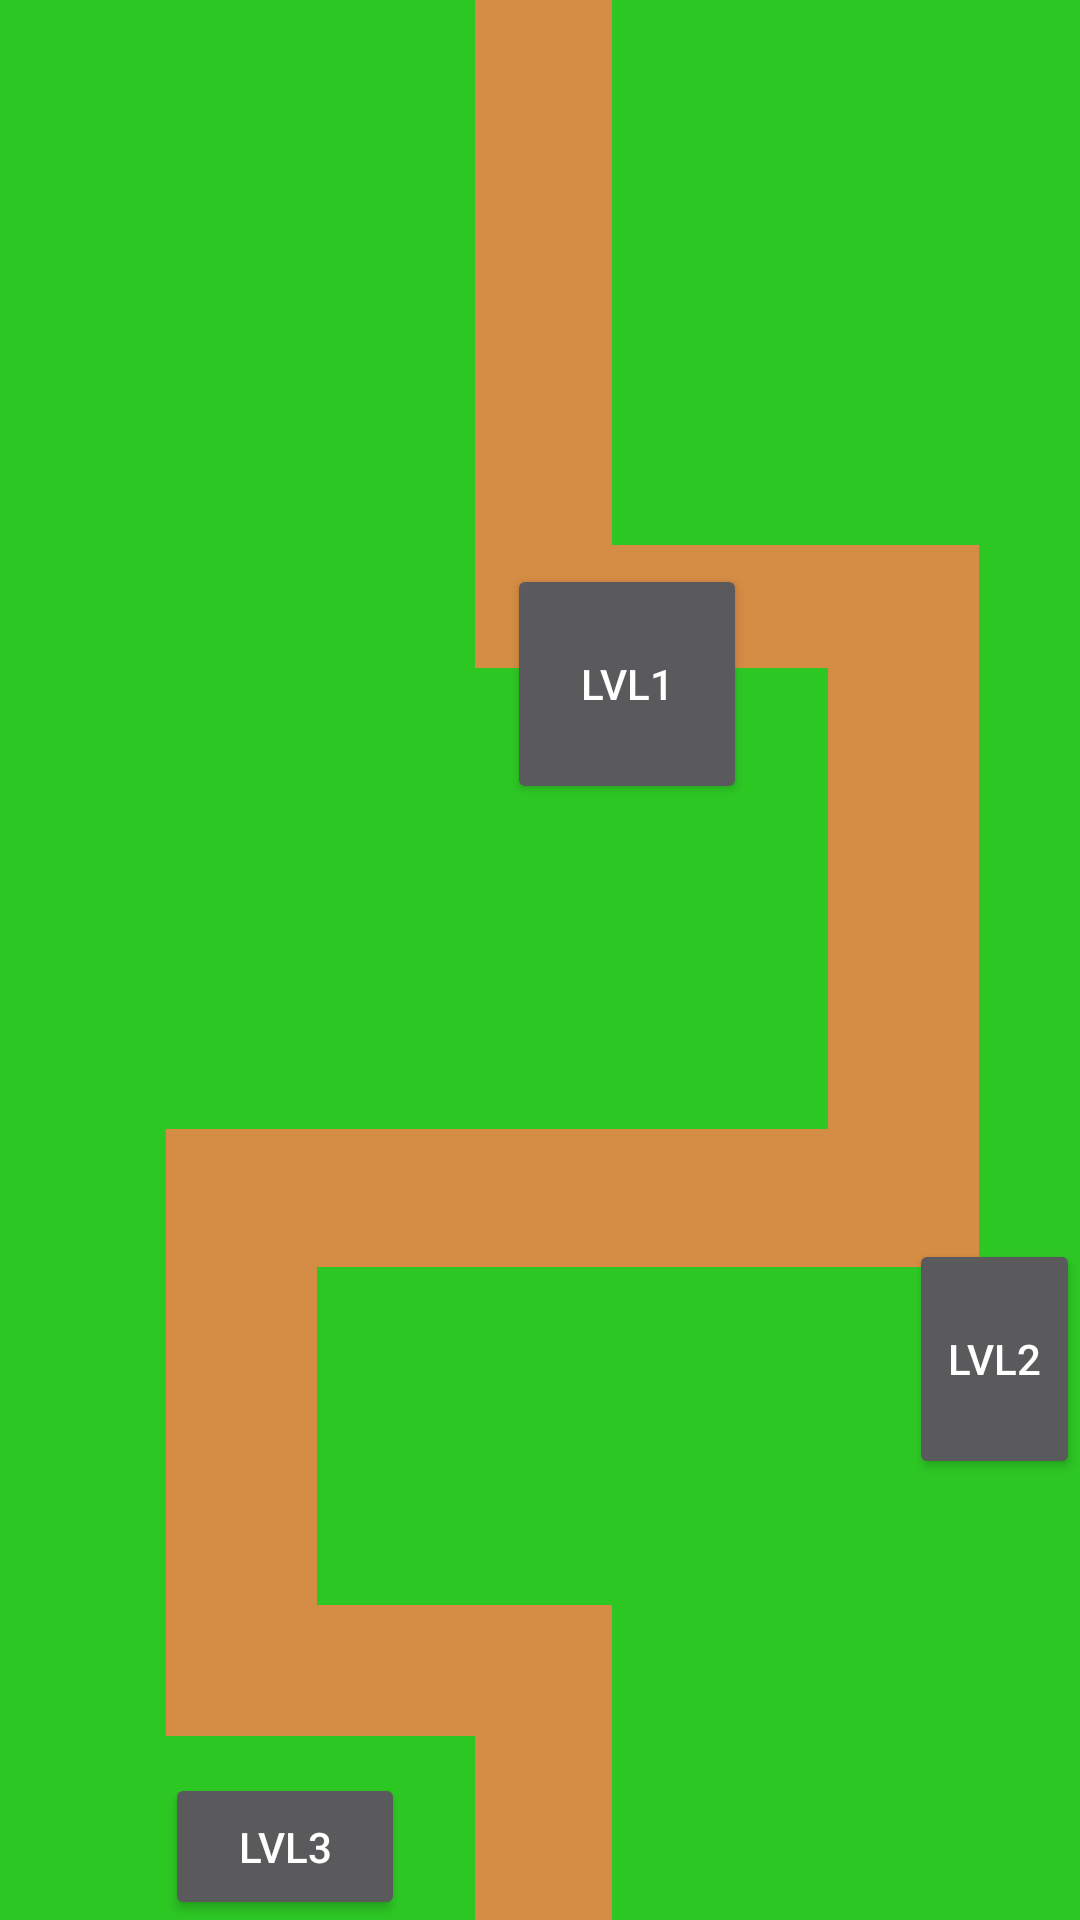

Reconstruct the res/layout file that produces this screen, plus the resources it refers to.
<!-- AndroidManifest.xml: application theme Theme.AppCompat.NoActionBar -->
<!-- res/layout/activity_disenymapa.xml -->
<?xml version="1.0" encoding="utf-8"?>
<RelativeLayout xmlns:android="http://schemas.android.com/apk/res/android"
    xmlns:app="http://schemas.android.com/apk/res-auto"
    xmlns:tools="http://schemas.android.com/tools"
    android:layout_width="match_parent"
             android:layout_height="match_parent"
    android:background="@drawable/mapa">

    <Button
        android:id="@+id/button"
        android:layout_width="80dp"
        android:layout_height="80dp"
        android:layout_alignParentStart="true"
        android:layout_alignParentTop="true"
        android:layout_centerInParent="true"
        android:layout_marginStart="55dp"
        android:layout_marginTop="591dp"
        android:text="lvl3"
        app:layout_constraintEnd_toEndOf="parent"
        app:layout_constraintHorizontal_bias="0.548"
        app:layout_constraintStart_toStartOf="parent"
        tools:layout_editor_absoluteY="205dp" />

    <Button
        android:id="@+id/button2"
        android:layout_width="80dp"
        android:layout_height="80dp"
        android:layout_alignParentStart="true"
        android:layout_alignParentTop="true"
        android:layout_centerHorizontal="true"
        android:layout_marginStart="169dp"
        android:layout_marginTop="188dp"
        android:text="lvl1"
        app:layout_constraintEnd_toEndOf="parent"
        app:layout_constraintHorizontal_bias="0.548"
        app:layout_constraintStart_toStartOf="parent"
        tools:layout_editor_absoluteY="205dp" />

    <Button
        android:id="@+id/button3"
        android:layout_width="80dp"
        android:layout_height="80dp"
        android:layout_alignParentStart="true"
        android:layout_alignParentTop="true"
        android:layout_centerHorizontal="true"
        android:layout_marginStart="303dp"
        android:layout_marginTop="413dp"
        android:text="lvl2"
        app:layout_constraintEnd_toEndOf="parent"
        app:layout_constraintHorizontal_bias="0.548"
        app:layout_constraintStart_toStartOf="parent"
        tools:layout_editor_absoluteY="205dp" />
</RelativeLayout>
<!-- resources referenced by this layout -->
<resources>
  <!-- drawable mapa: png bitmap (drawable, 480357 bytes) -->
</resources>
